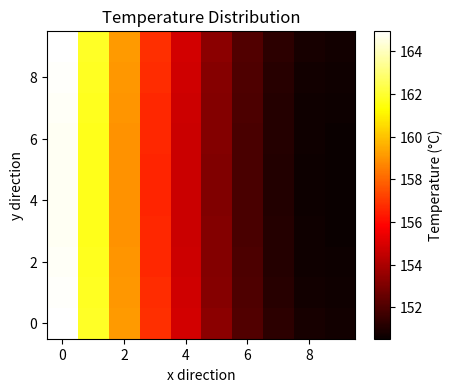

Source code (Python):
import numpy as np
from math import ceil

# Consts
P = 5
L = 2 #cm
K = 1.68
H = 0.005
delta = 0.1 #cm

Power_L = 2 #cm

def A(n,m):
    A = np.zeros([n*m, n*m])
    h = L/(n-1)


    # neðri hlið
    j = 0
    for i in range(1,m-1):
        k = i+j*m
        A[k, k] =     -3+(2*h*H)/K
        A[k, k+m] =   4
        A[k, k+2*m] = -1

    # efri hlið
    j = n-1
    for i in range(1,m-1):
        k = i+j*m
        A[k, k] =     3-(2*h*H)/K
        A[k, k-m] = -4
        A[k, k-2*m] = 1
    
    # hægri hlið
    i = m-1
    for j in range(n):
        k = i+j*m
        A[k,k] =     3-(2*h*H)/K
        A[k, k-1] = -4
        A[k, k-2] =   1

    # vinstri efri hlið
    i = 0
    for j in range(ceil(n*(Power_L/L)), n):
        k = i+j*m
        A[k,k] =     3-(2*h*H)/K
        A[k,k+1] = -4
        A[k,k+2] =   1

    # vinstri neðri hlið
    i = 0
    for j in range(0, ceil(n*(Power_L/L))):
        k = i+j*m
        A[k,k] =    -3
        A[k,k+1] =  4
        A[k,k+2] =  -1

    for i in range(1,m-1):
        for j in range(1,n-1):
            k = i+j*m
            A[k,k] = -4-(2*H*h**2)/(K*delta)
            A[k,k-1] = 1
            A[k,k+1] = 1
            A[k,k-m] = 1
            A[k,k+m] = 1
            
    return A


def b(n,m):
    b = np.zeros([n*m])
    h = L/(n-1)

    i = 0
    for j in range(ceil(n*(Power_L/L))):
        k = i+j*m
        b[k] = -2*h*P/(L*delta*K)
    return b

n = 10
m = 10
u = np.linalg.solve(A(n,m), b(n,m))
u_corrected = u + 20 

print("\n")
print(u_corrected)

print(f"u max: {max(u_corrected)}")

import matplotlib.pyplot as plt

def plot_heatmap(u, n, m):
    """
    Plot a heat map of a solution vector u of size n*m.
    Assumes k = i + j*m ordering.
    """

    # Reshape into a 2D field (rows = n, cols = m)
    U = u.reshape((n, m))

    plt.figure(figsize=(5,4))
    plt.imshow(U, cmap='hot', origin='lower')
    plt.colorbar(label='Temperature (°C)')
    plt.title('Temperature Distribution')
    plt.xlabel('x direction')
    plt.ylabel('y direction')
    plt.show()

plot_heatmap(u_corrected,n,m)